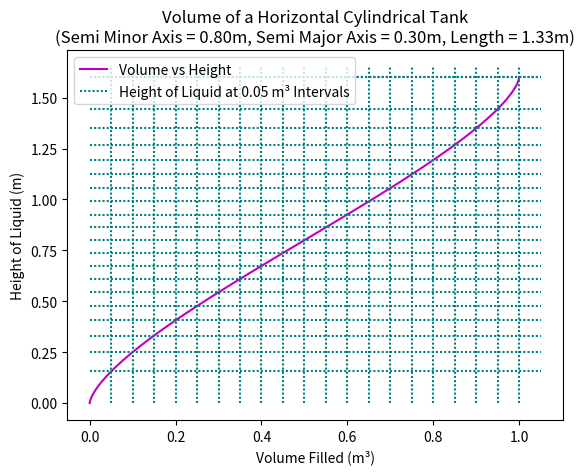

Write the Python code that produced this figure.
#!/usr/bin/env python3
# -*- coding: utf-8 -*-
"""
Created on Sat Feb  8 17:34:56 2025

@author: evaloughridge
"""

import numpy as np
import matplotlib.pyplot as plt
from scipy.optimize import fsolve

def cylinder_cross_section_area(a,b, h):
    if h == 0:
        return 0     
    else:
        segment_area = (a*b)*(np.arccos(1 - h/b) - (1-h/b)*np.sqrt(((2*h)/b)- (h**2)/b**2))
        return segment_area

def volume_at_height(a,b, h, L):
    area = cylinder_cross_section_area(a,b, h)
    return area * L

def plot_tank_fill(a,b, L):
    heights = np.linspace(0, 2*b, 1000)  # Heights from 0 to 2b (full tank)
    volumes = [volume_at_height(a,b, h, L) for h in heights]
    
    plt.plot(volumes, heights, label="Volume vs Height", color="m")
    plt.title(f"Volume of a Horizontal Cylindrical Tank\n(Semi Minor Axis = {b:.2f}m, Semi Major Axis = {a:.2f}m, Length = {L:.2f}m)")
    plt.xlabel("Volume Filled (m³)")  
    plt.ylabel("Height of Liquid (m)") 
    

# Parameters for the tank 
a= 0.3
b= 0.8   
V = 1
I= 0.05 #intervals
L= V/(np.pi*a*b)
print("L is:", L, "m") 

plot_tank_fill(a,b, L)


def find_height_for_percent_full(a,b, L, target_percent):

    V_total = np.pi *a *b * L  
    target_volume = target_percent * V_total  

    def equation(h):
        return volume_at_height(a,b, h, L) - target_volume

    h_initial_guess = b / 2 
    h_solution = fsolve(equation, h_initial_guess)
    
    return h_solution[0]

h_list = []

for t in np.arange(I, 1 + I,I):
    height_percent = find_height_for_percent_full(a,b, L, t)
    h_list.append(height_percent)
    print(f"The height for {t*100:.0f}% full tank is: {height_percent:.3f} meters")
    plt.hlines(height_percent,0,V + I,linestyle = ':', colors= 'teal', dashes=(0, (1,1)))
    plt.vlines(t*V,0,2*b + I,linestyle = ':', colors= 'teal', dashes=(0, (1,1)))
    
print('-------------------------------------------------------------')


h2 = [h/(a*b) for h in h_list]
for t, val in zip(np.arange(I, 1+ I, I), h2):
    print(f"Height is {val:.3f}ab at {t*1000:.0f}L")

    
plt.hlines(height_percent,0,V + I,linestyle = ':', colors= 'teal', dashes=(0, (1,1)), label= f'Height of Liquid at {I} m³ Intervals')
plt.legend(loc='upper left')
plt.show()


